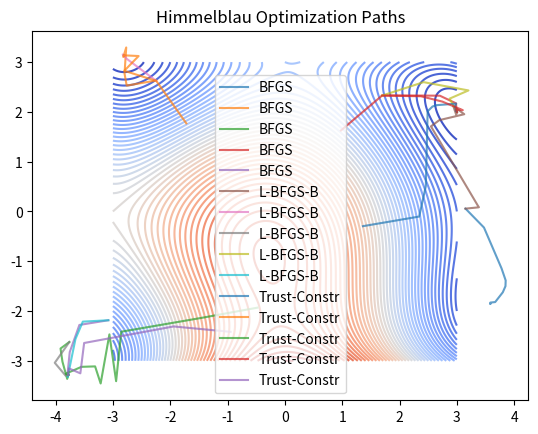
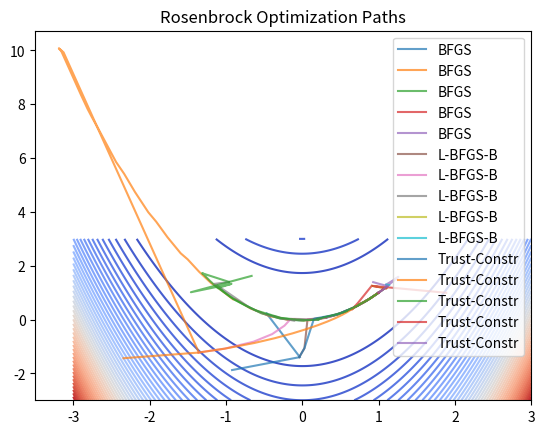

Reproduce these figures in Python, in order.
"""
Demo: Solver Comparison on Himmelblau & Rosenbrock (Updated)

Runs SciPy solvers from random starts on two test functions
and plots their optimization paths on contour maps.

Usage:
    python solver_comparison.py
"""

import numpy as np
import matplotlib.pyplot as plt
from scipy.optimize import minimize

# Test functions
def himmelblau(x):
    x1, x2 = x
    return (x1**2 + x2 - 11)**2 + (x1 + x2**2 - 7)**2

def rosenbrock(x):
    x1, x2 = x
    return 100*(x2 - x1**2)**2 + (1 - x1)**2

# Solvers to compare
methods = [
    ("BFGS",       {"method": "BFGS"}),
    ("L-BFGS-B",   {"method": "L-BFGS-B"}),
    ("Trust-Constr", {"method": "trust-constr"})
]

def run_demo(func, title):
    # Contour
    X = np.linspace(-3, 3, 400)
    Y = np.linspace(-3, 3, 400)
    XX, YY = np.meshgrid(X, Y)
    Z = np.vectorize(lambda a,b: func([a,b]))(XX, YY)

    plt.figure()
    plt.contour(XX, YY, Z, levels=50, cmap="coolwarm")
    starts = np.random.uniform(-2.5, 2.5, size=(5,2))

    for name, opts in methods:
        for x0 in starts:
            traj = []
            def callback(xk, *args):
                traj.append(xk.copy())
            res = minimize(func, x0, callback=callback, **opts)
            xs = np.array(traj)
            plt.plot(xs[:,0], xs[:,1], label=name, alpha=0.7)
    plt.title(f"{title} Optimization Paths")
    plt.legend()
    plt.savefig(f"{title.lower().replace(' ','_')}_paths.png")
    plt.close()

if __name__ == "__main__":
    run_demo(himmelblau, "Himmelblau")
    run_demo(rosenbrock, "Rosenbrock")
